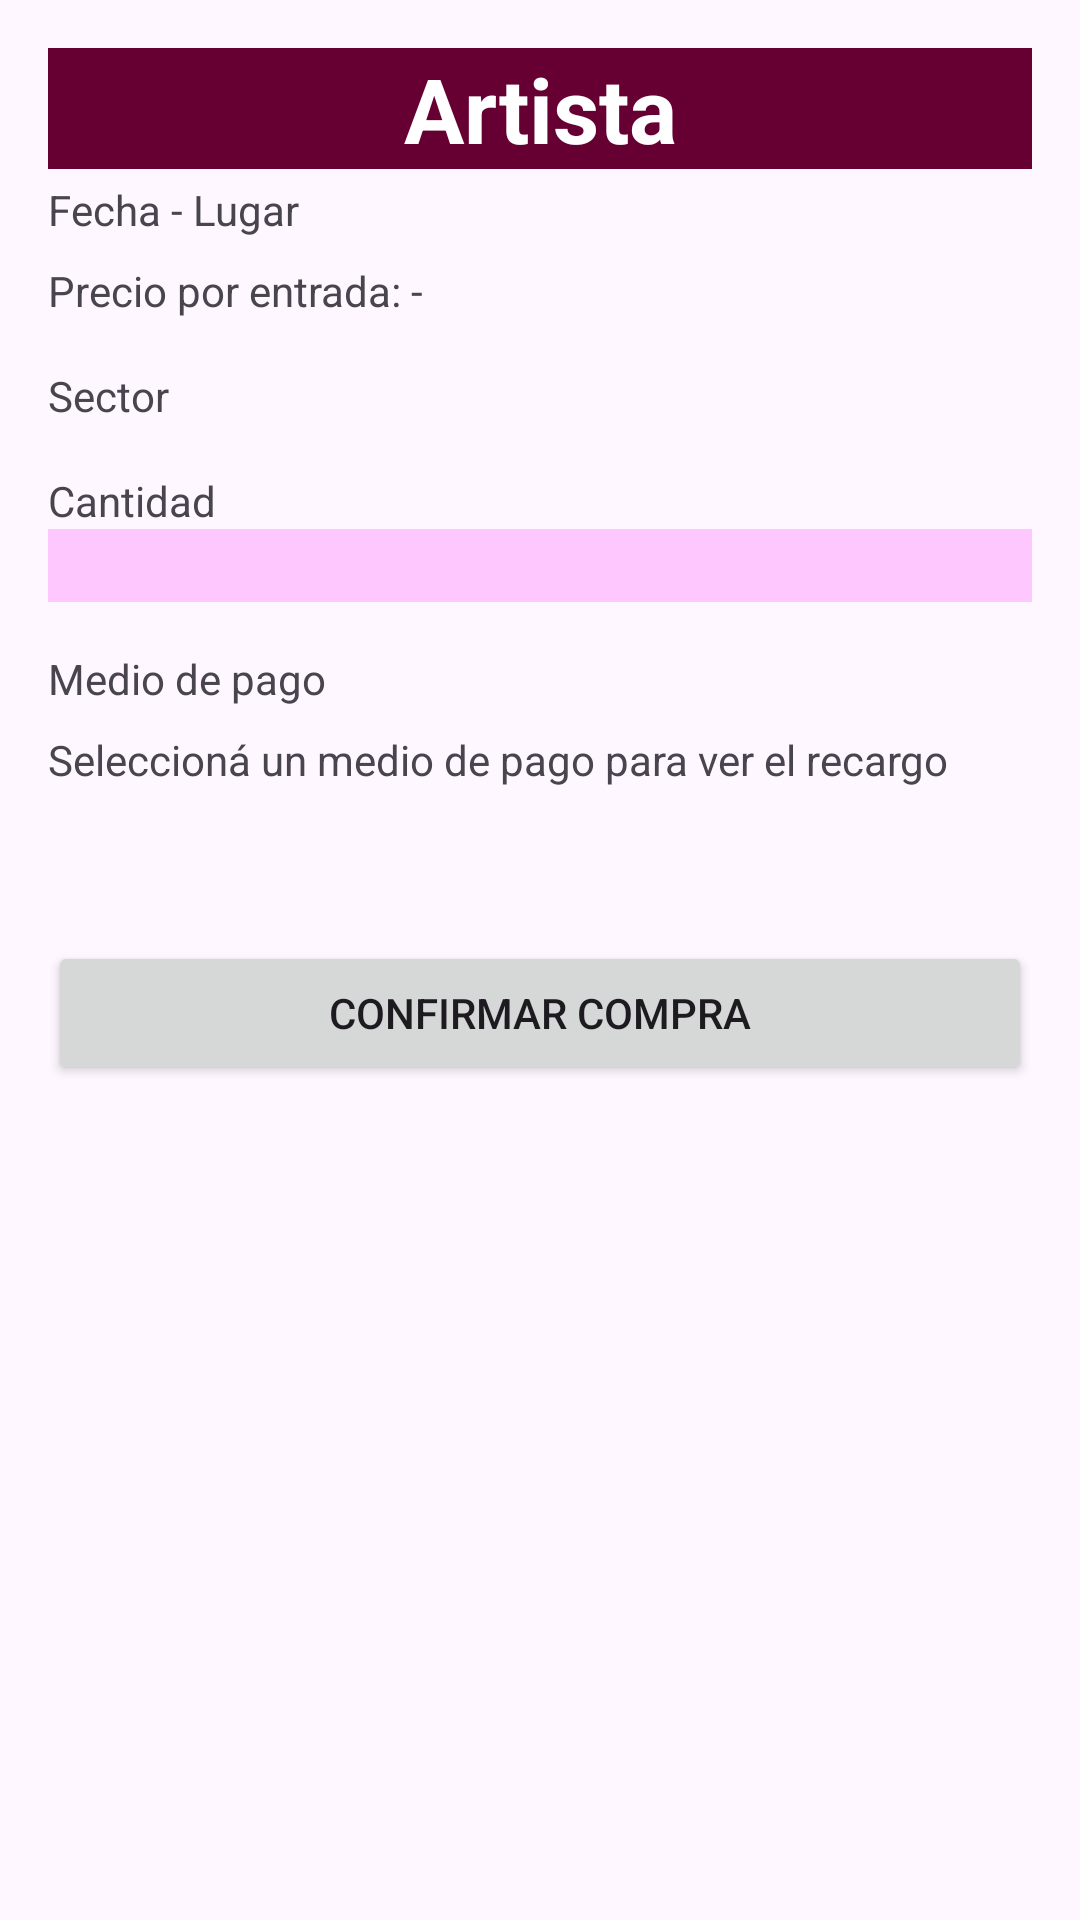

Write the Android layout XML for this screen, with the resource values it uses.
<!-- AndroidManifest.xml: application theme Theme.RecitalApp2 -->
<!-- res/layout/activity_compra_entrada.xml -->
<?xml version="1.0" encoding="utf-8"?>
<ScrollView xmlns:android="http://schemas.android.com/apk/res/android"
    xmlns:app="http://schemas.android.com/apk/res-auto"
    android:layout_width="match_parent"
    android:layout_height="match_parent"
    android:padding="16dp">

    <LinearLayout
        android:layout_width="match_parent"
        android:layout_height="wrap_content"
        android:orientation="vertical">

        <TextView
            android:id="@+id/tvCompraTitulo"
            android:layout_width="match_parent"
            android:layout_height="wrap_content"
            android:textAlignment="center"
            android:background="@color/maroon"
            android:text="Artista"
            android:textColor="@color/white"
            android:textSize="30sp"
            android:textStyle="bold"/>

        <TextView
            android:id="@+id/tvCompraInfo"
            android:layout_width="wrap_content"
            android:layout_height="wrap_content"
            android:text="Fecha - Lugar"
            android:layout_marginTop="4dp"/>

        <TextView
            android:id="@+id/tvPrecioUnitario"
            android:layout_width="wrap_content"
            android:layout_height="wrap_content"
            android:text="Precio por entrada: -"
            android:layout_marginTop="8dp" />

        
        <TextView
            android:layout_width="wrap_content"
            android:layout_height="wrap_content"
            android:text="Sector"
            android:layout_marginTop="16dp"/>

        <Spinner
            android:id="@+id/spSector"
            android:background="@color/pink_translucent"
            android:layout_width="match_parent"
            android:layout_height="wrap_content" />

        
        <TextView
            android:layout_width="wrap_content"
            android:layout_height="wrap_content"
            android:text="Cantidad"
            android:layout_marginTop="16dp"/>

        <EditText
            android:id="@+id/etCantidad"
            android:layout_width="match_parent"
            android:background="@color/pink_translucent"
            android:layout_height="wrap_content"
            android:inputType="number" />

        
        <TextView
            android:layout_width="wrap_content"
            android:layout_height="wrap_content"
            android:text="Medio de pago"
            android:layout_marginTop="16dp"/>

        <Spinner
            android:id="@+id/spMetodoPago"
            android:background="@color/pink_translucent"
            android:layout_width="match_parent"
            android:layout_height="wrap_content" />

        
        <TextView
            android:id="@+id/tvInfoMetodoPago"
            android:layout_width="wrap_content"
            android:layout_height="wrap_content"
            android:text="Seleccioná un medio de pago para ver el recargo"
            android:layout_marginTop="8dp" />

        
        <TextView
            android:id="@+id/tvTotalEstimado"
            android:layout_width="wrap_content"
            android:layout_height="wrap_content"
            android:text=""
            android:layout_marginTop="8dp"
            android:textStyle="bold" />

        <Button
            android:id="@+id/btnConfirmarCompra"
            android:layout_width="match_parent"
            android:layout_height="wrap_content"
            android:text="Confirmar compra"
            android:layout_marginTop="24dp"/>
    </LinearLayout>
</ScrollView>
<!-- resources referenced by this layout -->
<resources>
  <color name="maroon">#660033</color>
  <color name="pink_translucent">#80FF99FF</color>
  <color name="white">#FFFFFFFF</color>
  <style name="Theme.RecitalApp2" parent="Base.Theme.RecitalApp2" />
  <style name="Base.Theme.RecitalApp2" parent="Theme.Material3.DayNight.NoActionBar">
          
          
      </style>
</resources>
